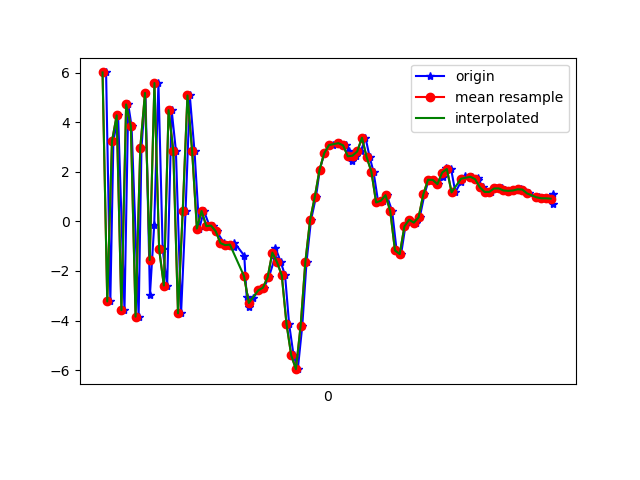

Source data for this figure (header and first rows):
1617819081455, 514725011828880, 6.007023, 2.7272658, 5.512293
1617819081473, 514725031059650, -3.228, 0.8491, 1.909
1617819081486, 514725050290420, 3.231, 2.098, -5.747
1617819081506, 514725069521190, 4.277, 2.001, 8.576
1617819081533, 514725088751960, -3.581, 0.4847, -1.944
1617819081549, 514725107982730, 4.715, 2.849, -3.507
1617819081563, 514725127213500, 3.847, 2.017, 8.506
1617819081593, 514725146444270, -3.842, 0.3737, -1.093
1617819081605, 514725165675040, 2.965, 1.839, -5.361
1617819081622, 514725184905810, 5.18, 2.099, 7.334
1617819081641, 514725204136580, -2.959, 0.3902, 3.275
1617819081659, 514725223367350, -0.1548, 1.189, -7.062
1617819081677, 514725242598120, 5.58, 2.323, 3.475
1617819081695, 514725261828890, -1.125, 0.9018, 7.099
1617819081714, 514725281059660, -2.585, 0.5452, -5.691
1617819081733, 514725300290430, 4.486, 1.831, -2.14
1617819081751, 514725319521200, 2.859, 1.278, 8.054
1617819081773, 514725338751970, -3.706, -0.02752, 0.05069
1617819081792, 514725357982740, 0.416, 0.8063, -7.01
1617819081810, 514725377213510, 5.078, 1.868, 3.515
1617819081830, 514725396444280, 2.821, 1.907, 0.767
1617819081850, 514725415675050, -0.2889, 1.51, -0.09338
1617819081870, 514725434905820, 0.4188, 0.8312, 0.459
1617819081894, 514725454136590, -0.1898, 1.037, 1.808
1617819081909, 514725473367360, -0.1691, 2.629, 2.358
1617819081924, 514725492598130, -0.4017, 3.784, 1.631
1617819081955, 514725511828900, -0.8745, 2.027, 0.5597
1617819081969, 514725531059670, -0.9576, -0.4908, 3.663
1617819081996, 514725550290440, -1.019, -0.5265, 7.166
1617819081999, 514725569521210, -0.8541, 3.172, 7.725
1617819082041, 514725588751980, -1.386, 4.123, 7.849
1617819082051, 514725607982750, -3.03, 4.201, 9.735
1617819082060, 514725627213520, -3.471, 4.568, 10.19
1617819082077, 514725646444290, -3.107, 4.778, 9.907
1617819082103, 514725665675060, -2.785, 4.395, 8.382
1617819082124, 514725684905830, -2.673, 3.577, 6.893
1617819082145, 514725704136600, -2.257, 2.35, 3.542
1617819082171, 514725723367370, -1.461, 1.593, 3.657
1617819082173, 514725742598140, -1.053, -0.8314, 5.469
1617819082196, 514725761828910, -1.649, -3.599, 2.473
1617819082214, 514725781059680, -2.178, -4.659, 1.56
1617819082231, 514725800290450, -4.13, -2.644, -1.124
1617819082250, 514725819521220, -5.398, 1.982, -3.642
1617819082268, 514725838751990, -5.959, 6.02, -9.164
1617819082287, 514725857982760, -4.206, 8.016, -13.06
1617819082305, 514725877213530, -1.632, 7.307, -13.28
1617819082324, 514725896444300, 0.0557, 6.246, -11.11
1617819082345, 514725915675070, 0.9863, 6.11, -10.63
1617819082361, 514725934905840, 2.074, 7.399, -10.23
1617819082380, 514725954136610, 2.749, 8.565, -9.661
1617819082402, 514725973367380, 3.083, 8.021, -8.563
1617819082418, 514725992598150, 3.07, 6.447, -6.746
1617819082448, 514726011828920, 3.156, 4.739, -5.669
1617819082471, 514726031059690, 3.066, 3.248, -4.539
1617819082485, 514726050290460, 2.827, 2.264, -4.465
1617819082497, 514726069521230, 2.421, 2.658, -3.346
1617819082515, 514726088752000, 2.651, 2.775, -2.035
1617819082535, 514726107982770, 2.821, 0.6496, 0.03635
1617819082555, 514726127213540, 3.374, -1.935, -3.096
1617819082573, 514726146444310, 2.584, 0.8922, -3.141
1617819082589, 514726165675080, 2.005, 2.334, -1.319
... 39 more rows
